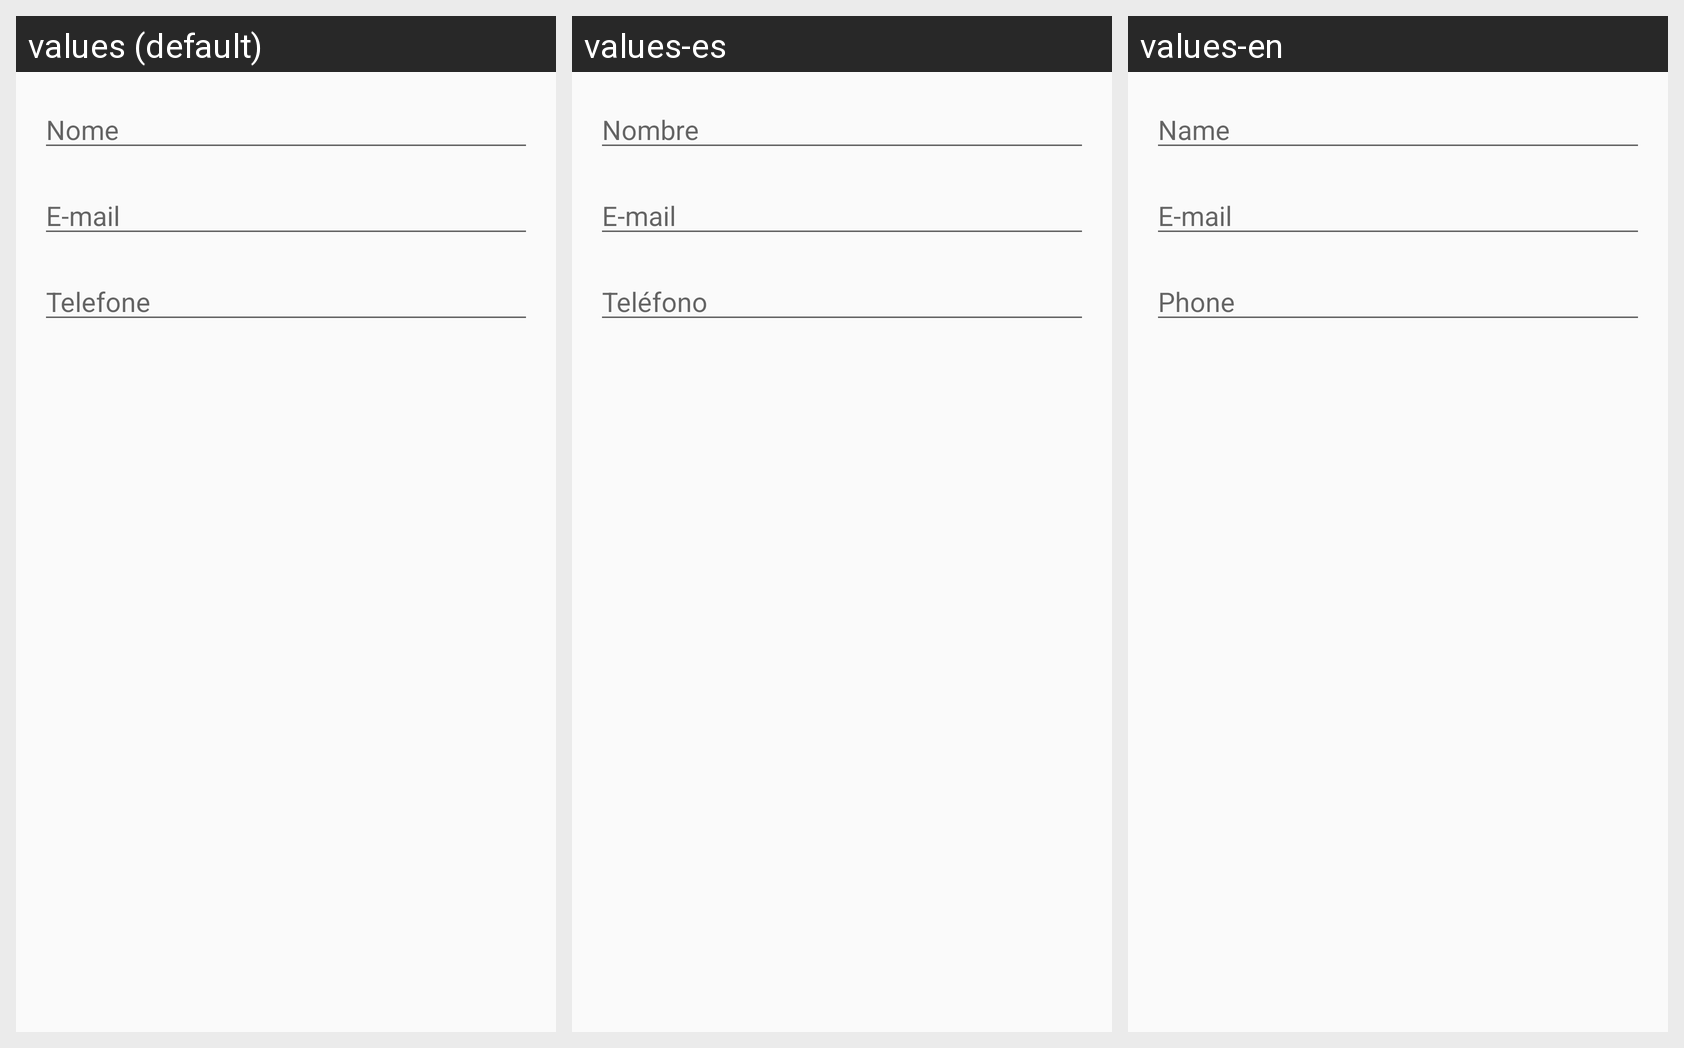

For this localized Android screen grid, give each drawn string resource with its value in every locale shown.
Android screen res/layout/activity_contato.xml rendered under 3 locales, left to right: values (default), values-es, values-en. Device: Nexus 5 (rendered at 1080×1920; each locale shown at half size, 540×960, under a caption strip naming it); theme AppTheme.
Strings drawn on this screen, with the default value and each locale's value (text and hints the layout hard-codes appear in the picture but are not listed):

txt_nome
  values: Nome
  values-es: Nombre
  values-en: Name

txt_email
  values: E-mail
  values-es: E-mail
  values-en: E-mail

txt_telefone
  values: Telefone
  values-es: Teléfono
  values-en: Phone
